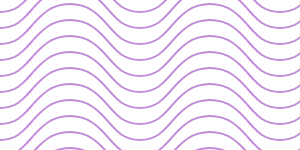
t = 0.00 s
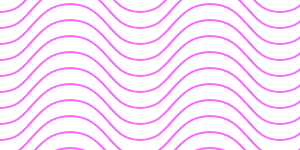
t = 1.67 s
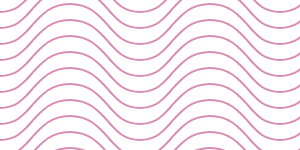
t = 3.33 s
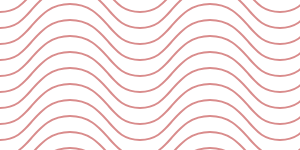
t = 5.00 s
t = 6.67 s: frame unchanged from t = 3.33 s, image omitted
t = 8.33 s: frame unchanged from t = 1.67 s, image omitted

The animated SVG that drew these frames (rendered in a browser with its animation timeline set to each time). Animation: 1 SMIL element (animate=1); one cycle of 10.00 s, repeats indefinitely.

<svg id='patternId' width='100%' height='100%' xmlns='http://www.w3.org/2000/svg'>
    <defs>
        <pattern id='a' patternUnits='userSpaceOnUse' width='70' height='8'
            patternTransform='scale(2) rotate(0)'>
            <!-- <rect x='0' y='0' width='100%' height='100%' fill='hsla(0, 0%, 100%, 0)' /> -->
            <path
                d='M-.02 22c8.373 0 11.938-4.695 16.32-9.662C20.785 7.258 25.728 2 35 2c9.272 0 14.215 5.258 18.7 10.338C58.082 17.305 61.647 22 70.02 22M-.02 14.002C8.353 14 11.918 9.306 16.3 4.339 20.785-.742 25.728-6 35-6 44.272-6 49.215-.742 53.7 4.339c4.382 4.967 7.947 9.661 16.32 9.664M70 6.004c-8.373-.001-11.918-4.698-16.3-9.665C49.215-8.742 44.272-14 35-14c-9.272 0-14.215 5.258-18.7 10.339C11.918 1.306 8.353 6-.02 6.002'
                stroke-width='1' stroke='hsla(279, 58%, 54%, 0.6)' fill='none'>
                <animate attributeName="stroke" values="hsla(283, 50%, 50%, 0.6);hsla(300, 100%, 50%, 0.6);hsla(330, 50%, 50%, 0.6);hsla(360, 50%, 50%, 0.6);hsla(330, 50%, 50%, 0.6);hsla(300, 100%, 50%, 0.6);hsla(283, 50%, 50%, 0.6)" dur="10s" repeatCount="indefinite" />
            </path>
        </pattern>
    </defs>
    <rect width='800%' height='800%' transform='translate(0,0)' fill='url(#a)' />
</svg>
